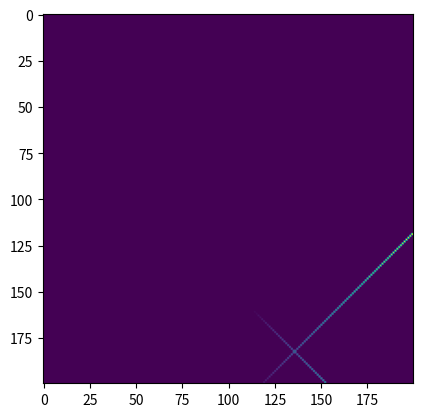

The matplotlib source for this figure:

import matplotlib.pyplot as plt
import numpy as np

"""
This is currently the exact same as the first version.
If changes are made, please spefify below:

"""

def simp_simulator(sig_pts = 100, x_dim = 200, y_dim = 200, z_dim = 100, shift=1):
    """
    This generator function generates crosses across the dimensions of the volume. (seeds to be generalised for non-perfect 28x28).
    It returns a numpy array of only signal points
    (a version that returns the signal, as well as signal and noise in two seperate arrays has been commented
    out as the most basic version of the autoencoder we're trialing adds noise itself)

    sig_pts - number of signal points
    x_dim - x axis dimentions (pixels)
    y_dim - y axis dimentions (pixels)
    z_dim - z axis dimentions (pixels)
    shift - [default = 1] adds shift to the cross to reduce overfitting. when == 0 mean all the same.
    """
    # define min and max of graph (pixels between 0 and 27)
    x_min = 0
    x_max = x_dim - 1     

    y_min = 0
    y_max = y_dim - 1

    # since 0 is how we encode non-hits, and the z axis is the intensity of the hits,
    # the minimum is 1 and the maximum is the maximum.
    z_min = 1
    z_max = z_dim

    # coords of min/max of line 1
    # x1 = (x_min, y_min, z_min)
    # x2 = (x_max, y_max, z_max)

    # coords of min/max of line 2
    # y1 = (x_min, y_max, z_max)
    # y2 = (x_max, y_min, z_min)

    # (the lines will go from x1 to x2 and y1 to y2)
    #--------------------------------

    # line 1 coordinates seperated to x,y,z
    x1_data_points = x_min, x_max
    y1_data_points = y_min, y_max
    z1_data_points = z_min, z_max

    # line 2 coordinates seperated to x,y,z
    x2_data_points = x_min, x_max
    y2_data_points = y_max, y_min
    z2_data_points = z_max, z_min

    #--------------------------------------------
    # im origionally had only 14 (every other point) on each axis but this didt give proper rounded numbers.
    # so im going to make my life simpler by just having 28...
    # for line 1:
    x1_array = np.linspace(x1_data_points[0], x1_data_points[1], round(sig_pts/2))
    y1_array = np.linspace(y1_data_points[0], y1_data_points[1], round(sig_pts/2))
    z1_array = np.linspace(z1_data_points[0], z1_data_points[1], round(sig_pts/2))

    L1_comb = np.column_stack((x1_array, y1_array, z1_array))      # joins them all together. Should be 28 at each point 0 to 28:
    # print(np.shape(L1_comb))
    # print(L1_comb)

    # for line2:
    x2_array = np.linspace(x2_data_points[0], x2_data_points[1], round(sig_pts/2))
    y2_array = np.linspace(y2_data_points[0], y2_data_points[1], round(sig_pts/2))
    z2_array = np.linspace(z2_data_points[0], z2_data_points[1], round(sig_pts/2))

    L2_comb = np.column_stack((x2_array, y2_array, z2_array))      # joins them all together. Should be 28 at each point 0 to 28:
    # print(np.shape(L2_comb))
    # print(L2_comb[1])

    # make final combined np array
    hits_comb = np.concatenate((L1_comb, L2_comb))

    #-------------------------------------------------------------------
    # adding shift:

    # shift all by half the max
    if shift == 1:
        hits_comb[:,0] += np.random.randint(-np.round(x_max/2),np.round(x_max/2))
        hits_comb[:,1] += np.random.randint(-np.round(y_max/2),np.round(y_max/2))
        hits_comb[:,2] += np.random.randint(-np.round(z_max/2),np.round(z_max/2))

        # select those that would fall within the bounds of the array after shifting:
        hits_comb = np.array([hit for hit in hits_comb if
        (x_min <= round(hit[0]) <= x_max) and
        (y_min <= round(hit[1]) <= y_max) and
        (z_min <= round(hit[2]) <= z_max)])

    #-------------------------------------------------------------------


    # flattening the data

    # this creates a 28x28 zeros array  (plus 1 as max is 27.)
    flattened_data = np.zeros((x_dim, y_dim))

    # ADDING NOISE POINTS ARRAY THAT'S BEEN COMMENTED OUT:

    # random noise in x, y, z and join to one list like with hits:
    # random.randint(low, high=None, size=None, dtype=int)
    # noise_pts_x = np.random.randint(0,x_max, n_pts)
    # noise_pts_y = np.random.randint(0,y_max, n_pts)
    # noise_pts_z = np.random.randint(0,z_max, n_pts)
    # noise = np.column_stack((noise_pts_x, noise_pts_y, noise_pts_z))

    # join hits and noise to make list of signal noise (SN) points :
    # SN_pts = np.concatenate((hits_comb, noise))
    
    ###############################################################################

    for point in hits_comb:
        # TOF is the z axis
        TOF = round(point[2])
        # index is the x and y axis
        flattened_data[round(point[0])][round(point[1])] = TOF
    
    # for point in SN_pts:
    #     # TOF is the z axis
    #     TOF = point[2]
    #     # index is the x and y axis
    #     flattened_data[1][int(point[0])][int(point[1])] = TOF

    return flattened_data


# The array has all FLOAT64  as defaut!!!!

#------------------------------------------------------------------
# calling function and plotting results for clean and noisy:

flattened_data = simp_simulator(sig_pts = 600, x_dim = 200, y_dim = 200, z_dim = 100, shift=1)

# for degubbing perposes:

print(np.shape(flattened_data))
print(np.max(flattened_data))

# plot 2d clean data
plt.imshow(flattened_data)
plt.show()
# # plot 2d noisy data
# plt.imshow(flattened_data[1])
# plt.show()

